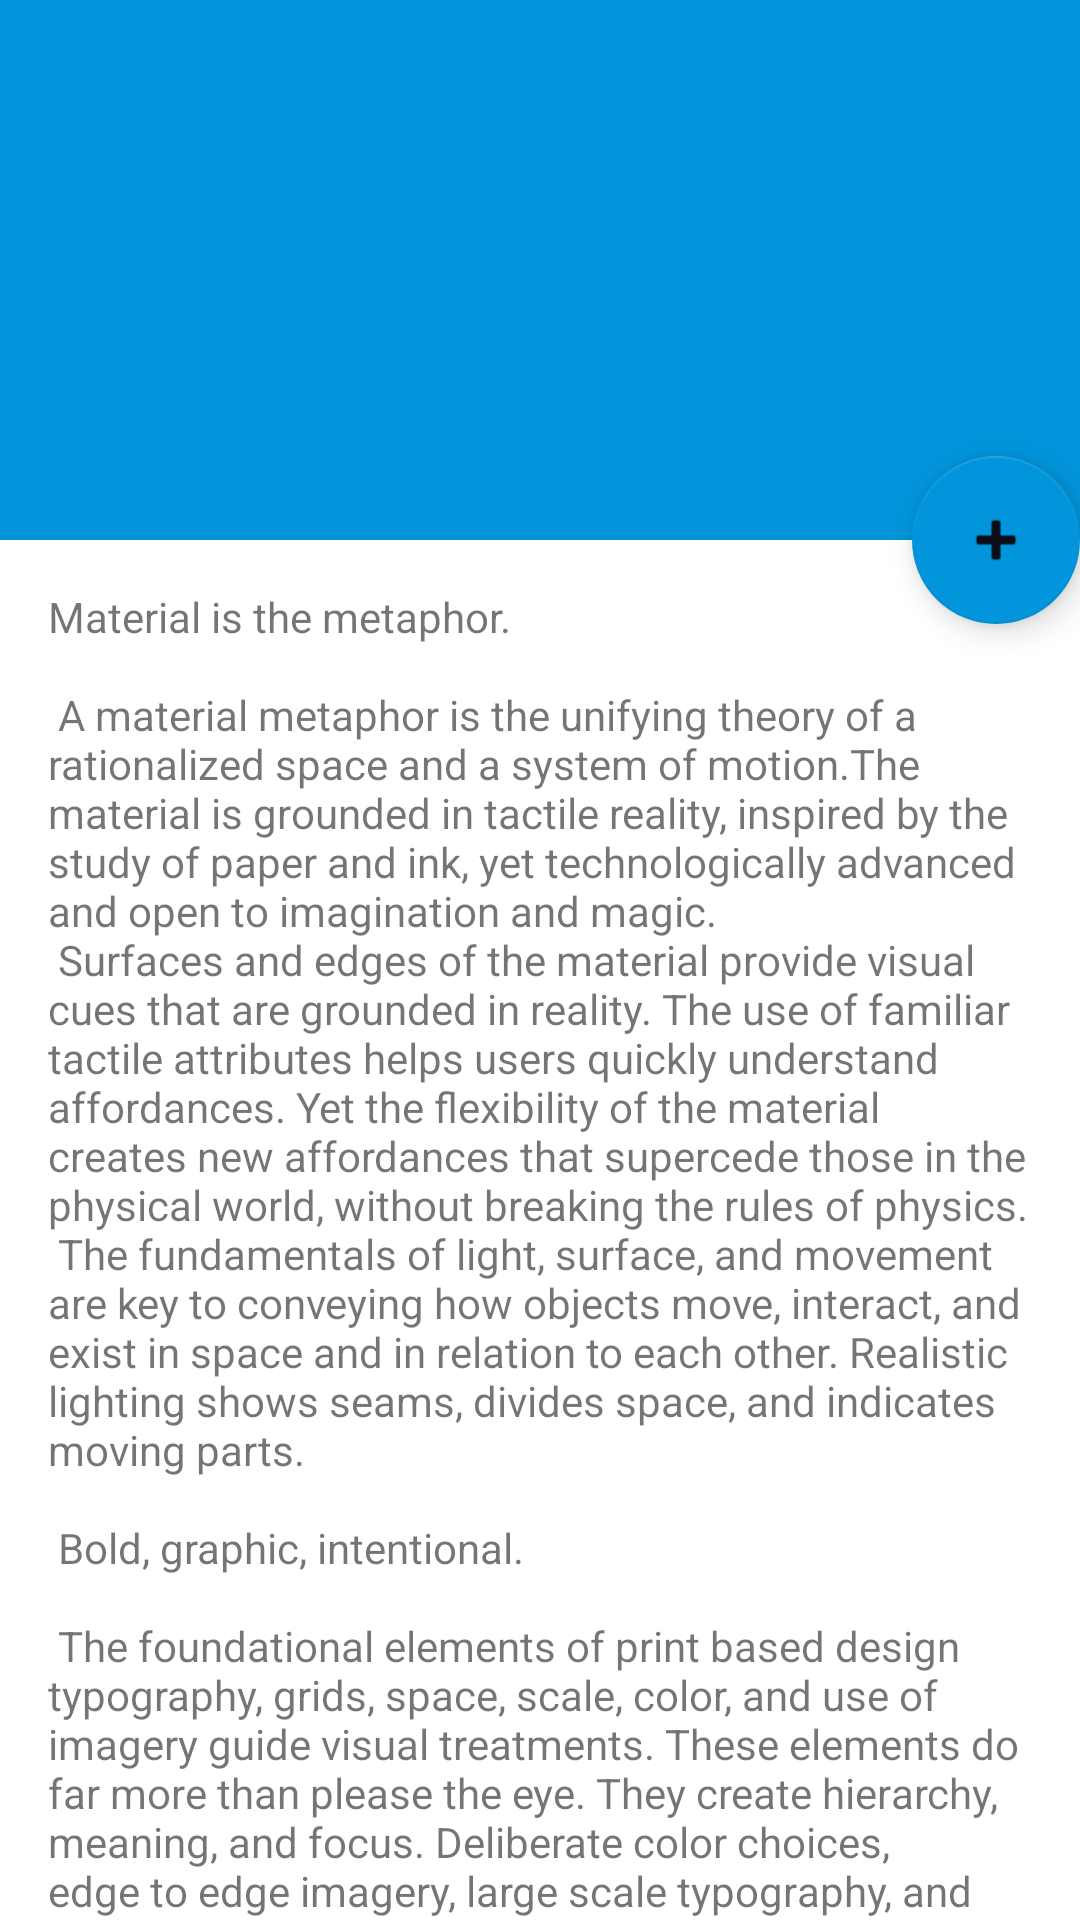

Produce the Android XML layout that renders to this screen, including the resource entries it uses.
<!-- AndroidManifest.xml: application theme Theme.Nana -->
<!-- res/layout/activity_detail_publication.xml -->
<?xml version="1.0" encoding="utf-8"?>
<androidx.coordinatorlayout.widget.CoordinatorLayout xmlns:android="http://schemas.android.com/apk/res/android"
    xmlns:app="http://schemas.android.com/apk/res-auto"
    xmlns:tools="http://schemas.android.com/tools"
    android:layout_width="match_parent"
    android:layout_height="match_parent"
    android:fitsSystemWindows="true"
    tools:context=".activities.DetailPublicationActivity">

    <com.google.android.material.appbar.AppBarLayout
        android:id="@+id/app_bar"
        android:layout_width="match_parent"
        android:layout_height="@dimen/app_bar_height"
        android:fitsSystemWindows="true">

        <com.google.android.material.appbar.CollapsingToolbarLayout
            android:id="@+id/toolbar_layout"
            style="@style/Widget.MaterialComponents.Toolbar.Primary"
            android:layout_width="match_parent"
            android:layout_height="match_parent"
            android:fitsSystemWindows="true"
            app:contentScrim="?attr/colorPrimary"
            app:layout_scrollFlags="scroll|exitUntilCollapsed"
            app:toolbarId="@+id/toolbar"
            tools:targetApi="o">

            <androidx.appcompat.widget.Toolbar
                android:id="@+id/toolbar"
                android:layout_width="match_parent"
                android:layout_height="?attr/actionBarSize"
                app:layout_collapseMode="pin"
                tools:targetApi="o" />

        </com.google.android.material.appbar.CollapsingToolbarLayout>
    </com.google.android.material.appbar.AppBarLayout>

    <include layout="@layout/content_scrolling" />

    <com.google.android.material.floatingactionbutton.FloatingActionButton
        android:id="@+id/fab"
        android:layout_width="wrap_content"
        android:layout_height="wrap_content"
        android:layout_marginEnd="@dimen/dimen_16"
        app:layout_anchor="@id/app_bar"
        app:layout_anchorGravity="bottom|end"
        app:srcCompat="@android:drawable/ic_input_add"
        tools:ignore="SpeakableTextPresentCheck"
        android:contentDescription="@string/todo" />

</androidx.coordinatorlayout.widget.CoordinatorLayout>
<!-- res/layout/content_scrolling.xml (included above) -->
<?xml version="1.0" encoding="utf-8"?>
<androidx.core.widget.NestedScrollView xmlns:android="http://schemas.android.com/apk/res/android"
    xmlns:app="http://schemas.android.com/apk/res-auto"
    xmlns:tools="http://schemas.android.com/tools"
    android:layout_width="match_parent"
    android:layout_height="match_parent"
    app:layout_behavior="@string/appbar_scrolling_view_behavior"
    tools:context=".publication.ScrollingActivity2"
    tools:showIn="@layout/activity_scrolling2">

    <TextView
        android:layout_width="wrap_content"
        android:layout_height="wrap_content"
        android:layout_margin="@dimen/text_margin"
        android:text="@string/large_text" />

</androidx.core.widget.NestedScrollView>
<!-- resources referenced by this layout -->
<resources>
  <dimen name="app_bar_height">180dp</dimen>
  <dimen name="text_margin">16dp</dimen>
  <string name="todo" translatable="false">TODO</string>
  <color name="white">#FFFFFFFF</color>
</resources>
